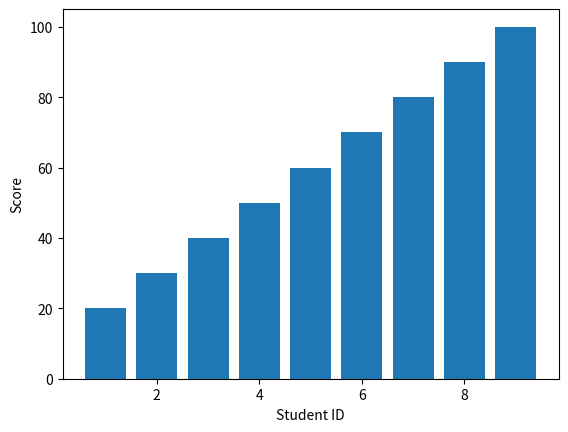
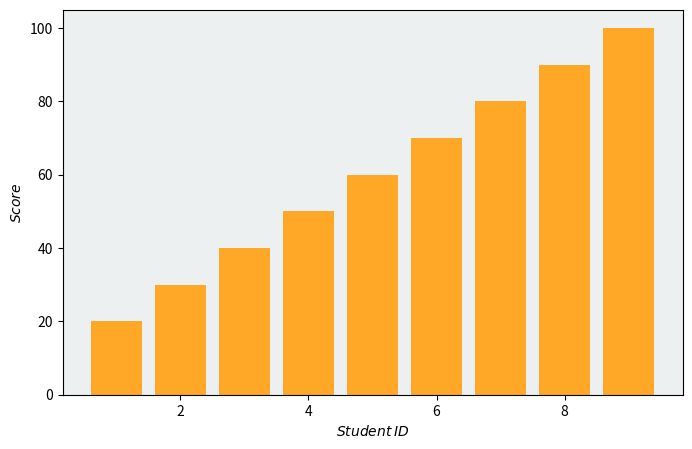
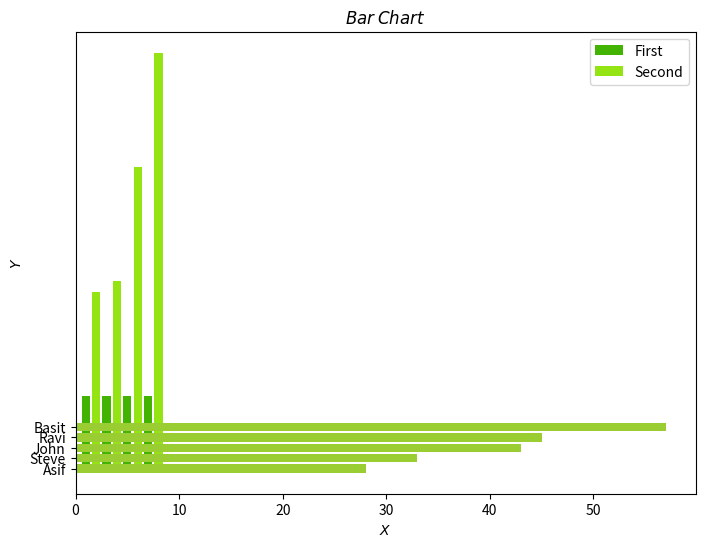
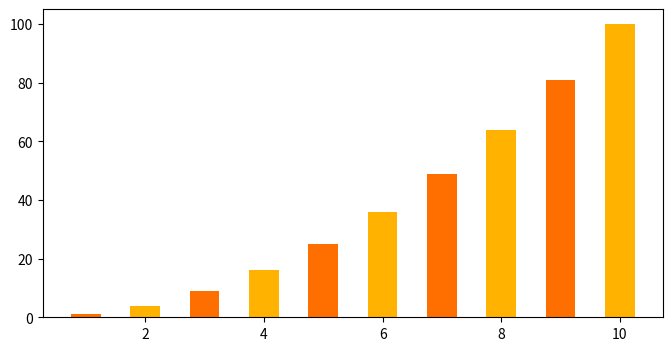

Here is the Python script that generated these plots, in order:
import numpy as np
import pandas as pd
import matplotlib as mpl
import matplotlib.pyplot as plt


# Basic Bar Plot
id1 = np.arange(1,10)
score = np.arange(20,110,10)
plt.bar(id1,score)
plt.xlabel('Student ID') 
plt.ylabel('Score') 
plt.show()


# Custom Colored Bar Plot

id1 = np.arange(1,10)
score = np.arange(20,110,10)
plt.figure(figsize=(8,5)) # Setting the figure size
ax = plt.axes()
ax.set_facecolor("#ECF0F1") # Setting the background color by specifying the HEX Code 
#ax.set_facecolor("#999999")
plt.bar(id1,score,color = '#FFA726')
plt.xlabel(r'$Student $ $ ID$')
plt.ylabel(r'$Score$')
plt.show()

#Plotting multiple sets of data
x1= [1,3,5,7]
x2=[2,4,6,8]
y1 = [7,7,7,7]
y2= [17,18,29,40]
plt.figure(figsize=(8,6))
ax = plt.axes()
ax.set_facecolor("white")
plt.bar(x1,y1,label = "First",color = '#42B300') # First set of data 
plt.bar(x2,y2,label = "Second",color = '#94E413') # Second set of data 
plt.xlabel('$X$')
plt.ylabel('$Y$')
plt.title ('$Bar $ $ Chart$')
plt.legend()
plt.show()

# Horizontal Bar Chart
Age = [28,33,43,45,57]
Name = ["Asif", "Steve", 'John', "Ravi", "Basit"] 
plt.barh(Name,Age, color ="yellowgreen")
plt.show()


# Changing the width of Bars
num1 = np.array([1,3,5,7,9])
num2 = np.array([2,4,6,8,10])
plt.figure(figsize=(8,4))
plt.bar(num1, num1**2, width=0.5 , color = '#FF6F00')
plt.bar(num2, num2**2, width=0.5 , color = '#FFB300')
plt.plot()
plt.show()